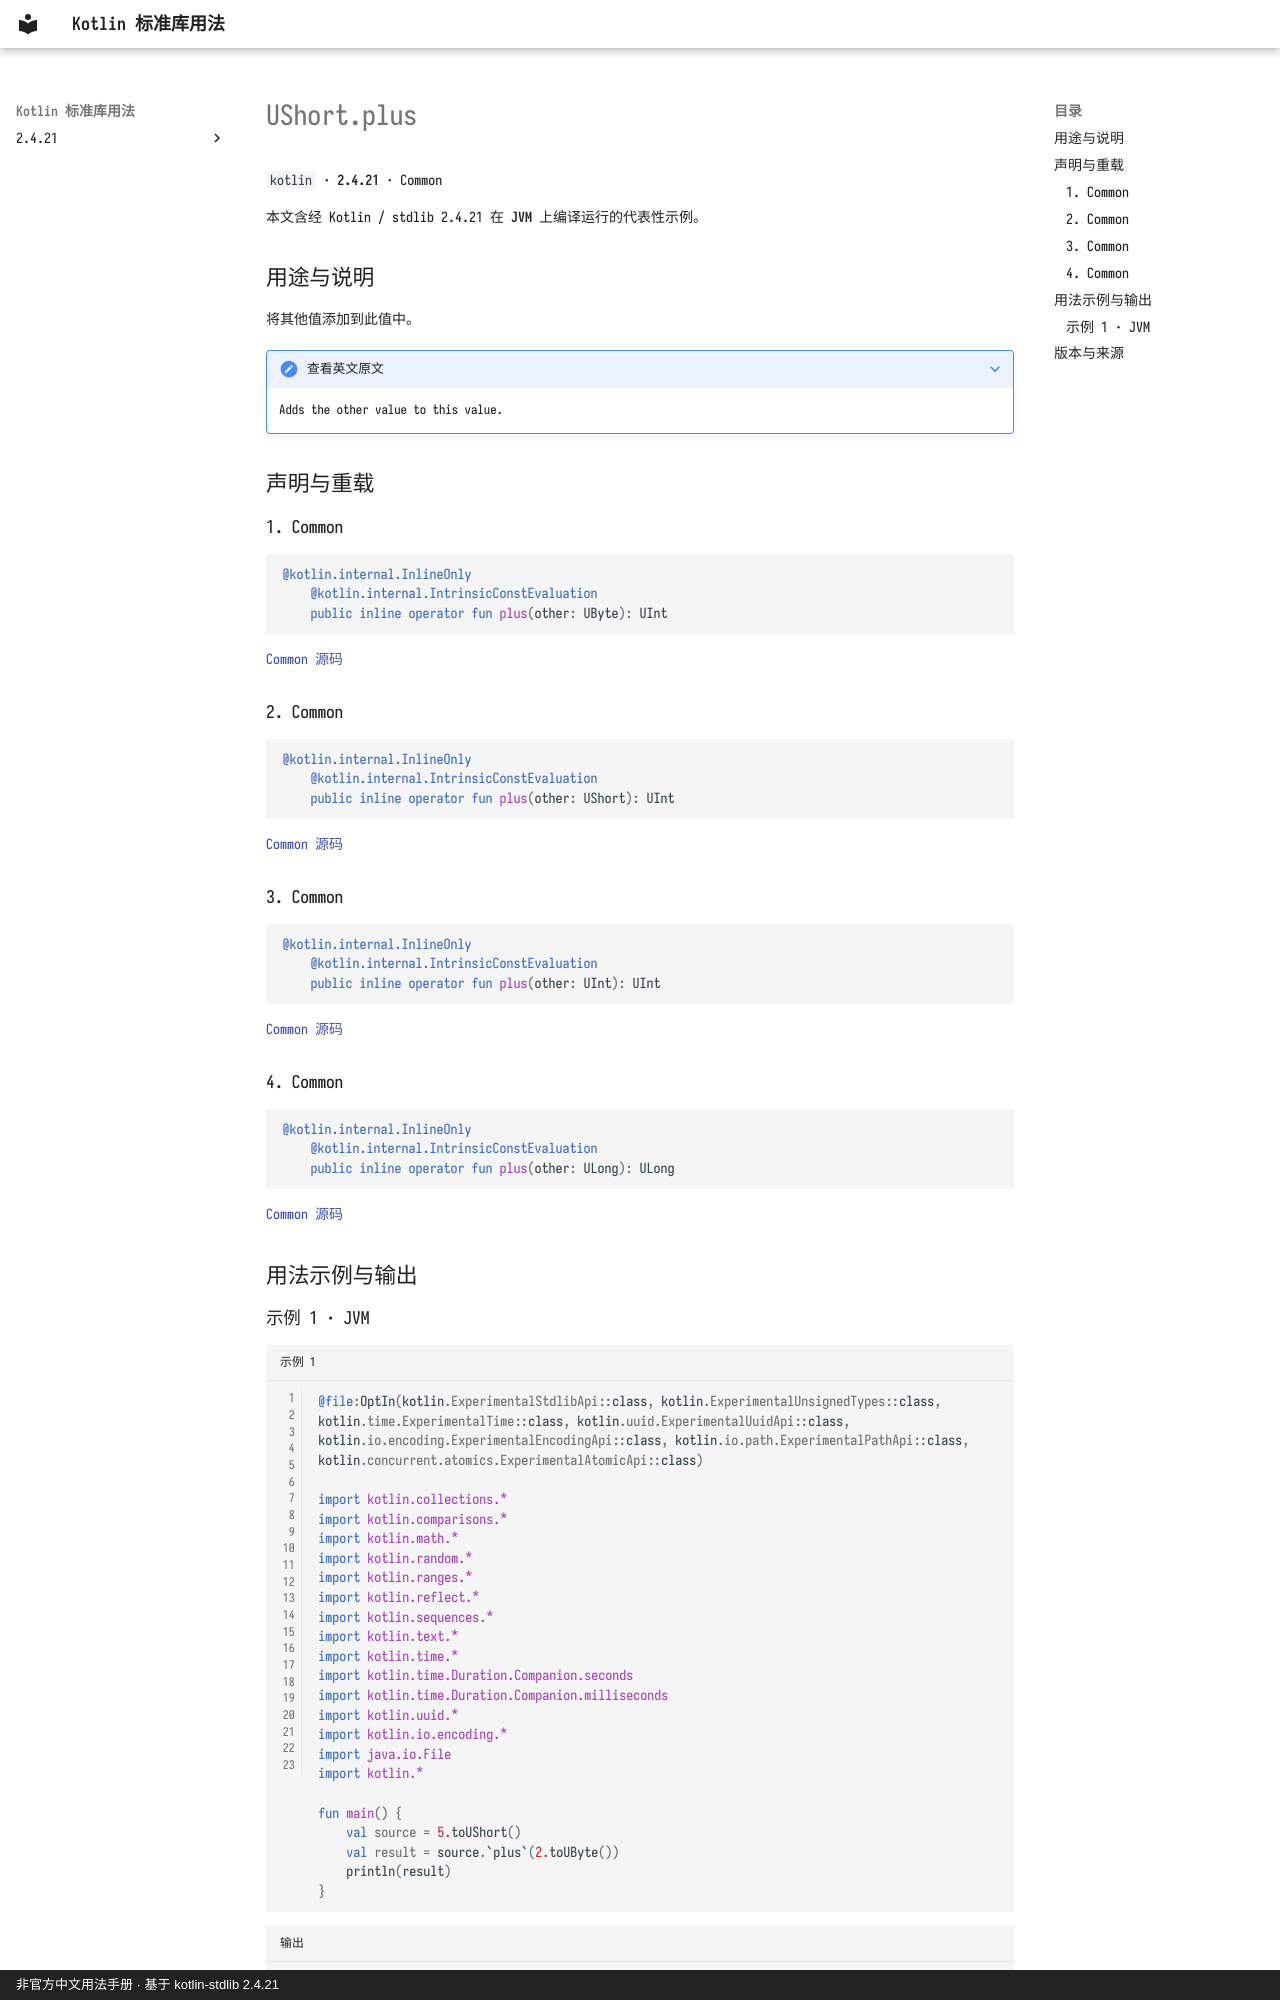

repository: oooooooko/kotlin-stdlib-docs · page: zh/api/kotlin/ushort-plus--26c212c7/index.html · generator: mkdocs · copyright: 非官方中文用法手册 · 基于 kotlin-stdlib 2.4.21

# UShort.plus

`kotlin` · **2.4.21** · Common

本文含经 Kotlin / stdlib 2.4.21 在 **JVM** 上编译运行的代表性示例。

## 用途与说明

将其他值添加到此值中。

??? note "查看英文原文"

    Adds the other value to this value.

## 声明与重载

### 1. Common

```kotlin
@kotlin.internal.InlineOnly
    @kotlin.internal.IntrinsicConstEvaluation
    public inline operator fun plus(other: UByte): UInt
```

[Common 源码](https://github.com/JetBrains/kotlin/blob/v2.4.21/libraries/stdlib/unsigned/src/kotlin/UShort.kt#L77)

### 2. Common

```kotlin
@kotlin.internal.InlineOnly
    @kotlin.internal.IntrinsicConstEvaluation
    public inline operator fun plus(other: UShort): UInt
```

[Common 源码](https://github.com/JetBrains/kotlin/blob/v2.4.21/libraries/stdlib/unsigned/src/kotlin/UShort.kt#L81)

### 3. Common

```kotlin
@kotlin.internal.InlineOnly
    @kotlin.internal.IntrinsicConstEvaluation
    public inline operator fun plus(other: UInt): UInt
```

[Common 源码](https://github.com/JetBrains/kotlin/blob/v2.4.21/libraries/stdlib/unsigned/src/kotlin/UShort.kt#L85)

### 4. Common

```kotlin
@kotlin.internal.InlineOnly
    @kotlin.internal.IntrinsicConstEvaluation
    public inline operator fun plus(other: ULong): ULong
```

[Common 源码](https://github.com/JetBrains/kotlin/blob/v2.4.21/libraries/stdlib/unsigned/src/kotlin/UShort.kt#L89)

## 用法示例与输出
